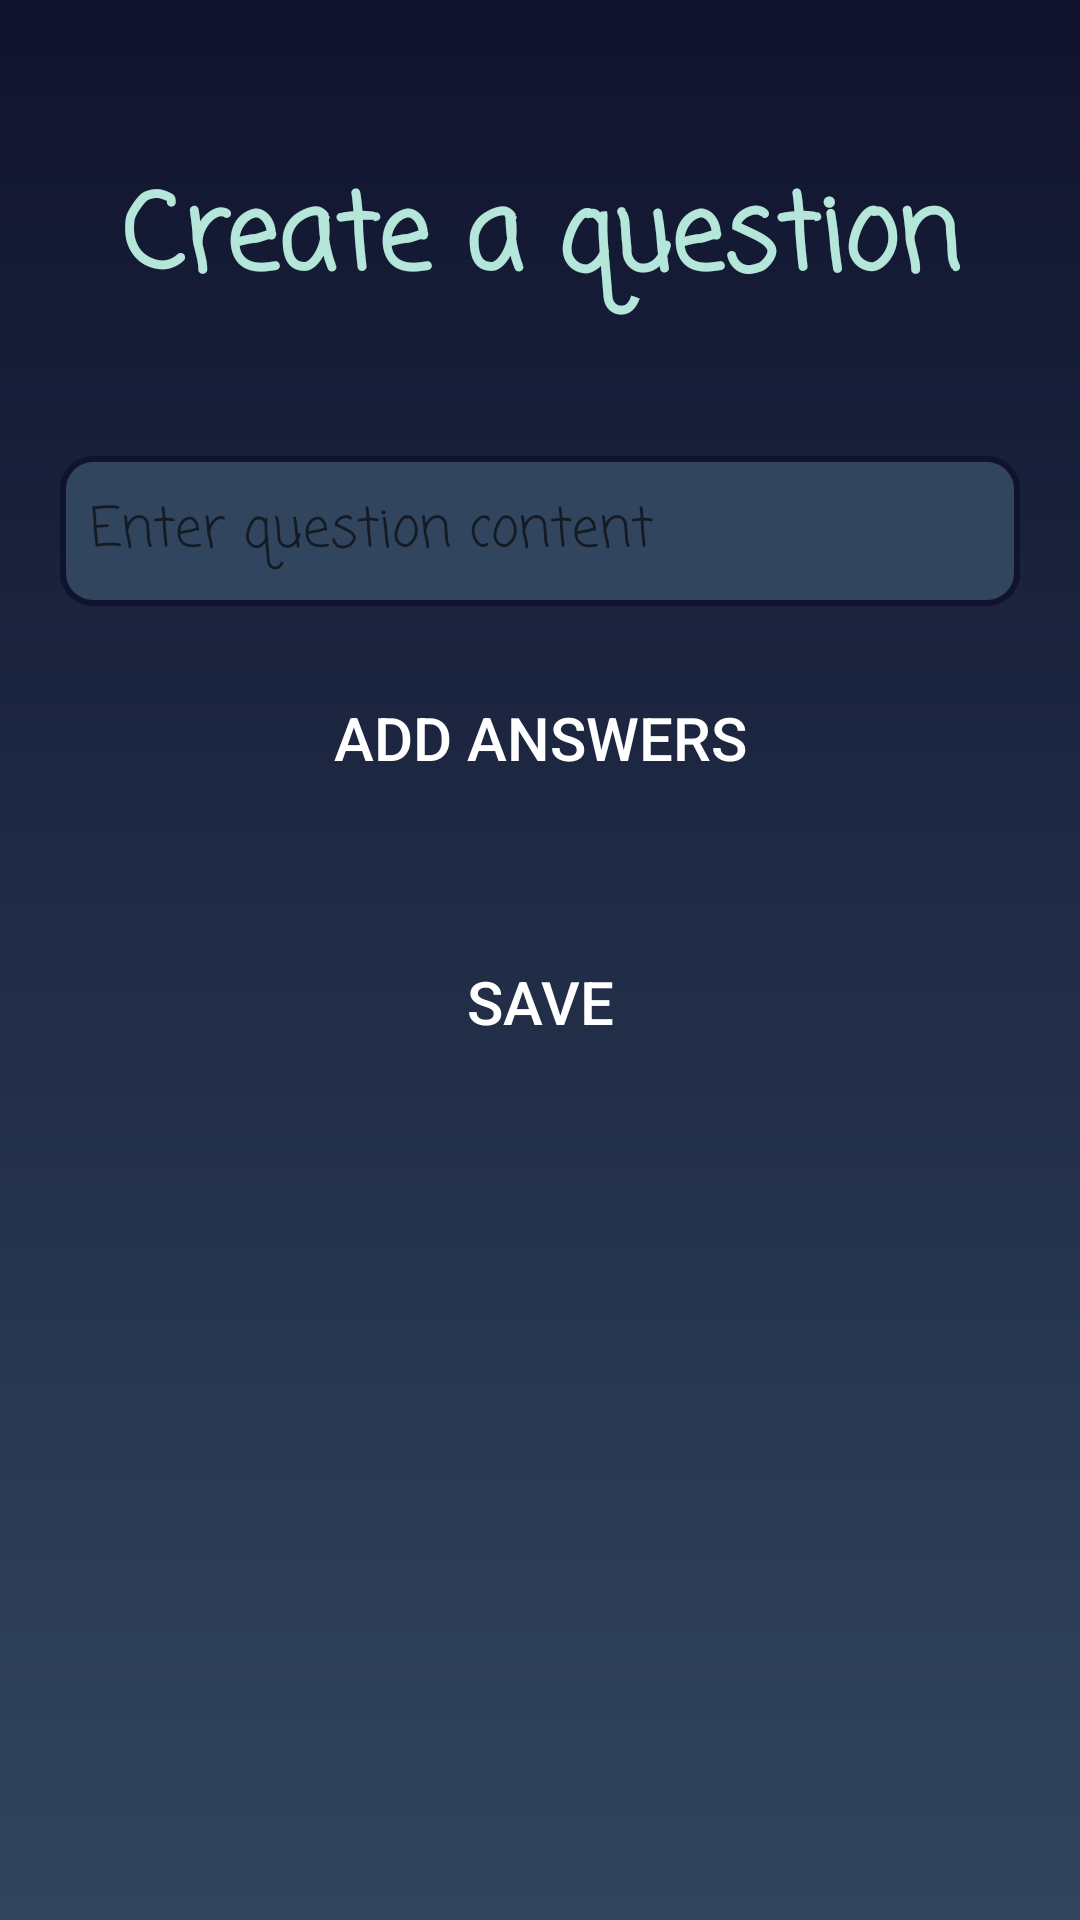

This screen was rendered from an Android layout file. Write that file and the resources it references.
<!-- AndroidManifest.xml: application theme AppTheme -->
<!-- res/layout/activity_question_editor.xml -->
<?xml version="1.0" encoding="utf-8"?>
<LinearLayout xmlns:android="http://schemas.android.com/apk/res/android"
    xmlns:app="http://schemas.android.com/apk/res-auto"
    xmlns:tools="http://schemas.android.com/tools"
    android:layout_width="match_parent"
    android:layout_height="match_parent"
    android:orientation="vertical"
    android:padding="20dp"
    android:background="@drawable/background_gradient"
    tools:context=".QuestionEditorActivity">


    <TextView
        android:id="@+id/textView4"
        android:layout_width="match_parent"
        android:layout_height="121dp"
        android:gravity="center"
        android:text="Create a question"
        android:textColor="#B4E7D9"
        android:textSize="35dp"
        android:textStyle="bold"
        app:fontFamily="casual" />

    <com.google.android.material.textfield.TextInputLayout
            android:layout_width="match_parent"
            android:layout_height="wrap_content">

        <com.google.android.material.textfield.TextInputEditText
            android:id="@+id/question_editor_question_content"
            android:layout_width="match_parent"
            android:layout_height="50dp"
            android:background="@drawable/input_text"
            android:fontFamily="casual"
            android:hint="@string/create_question_activity_question_content_hint"
            android:textColor="@color/light_green"
            android:textColorHint="@color/light_green"
            android:paddingLeft="10sp"/>
        </com.google.android.material.textfield.TextInputLayout>

    <Button
        android:id="@+id/button6"
        android:layout_width="match_parent"
        android:layout_height="wrap_content"
        android:layout_marginTop="20dp"
        android:layout_marginBottom="20dp"
        android:background="@drawable/rounded_button"
        android:onClick="createEmptyAnswer"
        android:text="@string/create_question_activity_add_answer_hint"
        android:textColor="#ffFFFFFF"
        android:textSize="20sp" />

    <androidx.recyclerview.widget.RecyclerView
        android:id="@+id/answerws_list_recycler_view"
        android:layout_width="match_parent"

        android:layout_height="wrap_content" />

    <Button
        android:id="@+id/button7"
        android:layout_width="match_parent"
        android:textColor="#ffFFFFFF"
        android:textSize="20sp"
        android:layout_height="wrap_content"
        android:layout_marginTop="20dp"
        android:background="@drawable/rounded_button"
        android:onClick="saveQuestion"
        android:text="@string/create_question_activity_save_question" />
    </LinearLayout>
<!-- resources referenced by this layout -->
<resources>
  <color name="light_green">#B4E7D9</color>
  <!-- drawable background_gradient (drawable) -->
  <?xml version="1.0" encoding="utf-8"?>
  <shape xmlns:android="http://schemas.android.com/apk/res/android"
      android:shape="rectangle">
      <gradient
          android:angle="90"
          android:startColor="#32455E"
          android:endColor="#10132E"
          android:type="linear"/>
  </shape>
  <!-- drawable input_text (drawable) -->
  <?xml version="1.0" encoding="utf-8"?>
  <shape android:shape="rectangle" xmlns:android="http://schemas.android.com/apk/res/android">
      <solid
          android:color="#32455E"
          />
      <stroke
          android:color="#10132E"
          android:width="2dp"
          ></stroke>
  
      <corners android:radius="10dp"/>
  </shape>
  <string name="create_question_activity_add_answer_hint">Add answers</string>
  <string name="create_question_activity_question_content_hint">Enter question content</string>
  <string name="create_question_activity_save_question">Save</string>
  <style name="AppTheme" parent="Theme.AppCompat.Light.DarkActionBar">
          
  
          <item name="colorPrimary">@color/colorPrimary</item>
          <item name="colorPrimaryDark">@color/colorPrimaryDark</item>
          <item name="colorAccent">#B4E7D9</item>
      </style>
  <color name="colorPrimary">#167AC7</color>
  <color name="colorPrimaryDark">#167AC7</color>
</resources>
